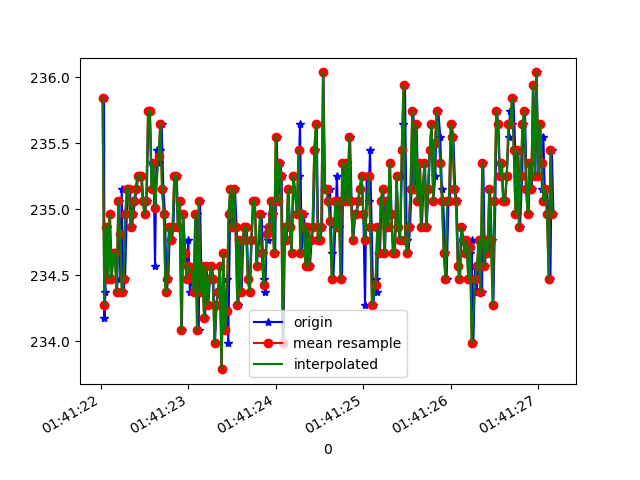

The table this chart was drawn from, first rows:
1618191682037, 887345037754670, 235.83984, -275.1953, -21.386719
1618191682042, 887345054877122, 234.2, -274.4, -24.02
1618191682053, 887345073983458, 234.4, -274.8, -23.73
1618191682067, 887345093059273, 234.9, -274.9, -23.54
1618191682086, 887345112074045, 234.5, -274.6, -23.73
1618191682105, 887345131180381, 235, -274.9, -23.83
1618191682126, 887345150256196, 234.5, -274.6, -23.44
1618191682143, 887345169240447, 234.7, -274.9, -23.54
1618191682162, 887345188285741, 234.7, -274.3, -23.34
1618191682187, 887345207666769, 234.4, -274.4, -23.73
1618191682204, 887345226589977, 235.1, -274.8, -23.44
1618191682224, 887345245604749, 234.5, -274.9, -23.54
1618191682239, 887345264619522, 235.2, -274.3, -24.12
1618191682258, 887345283725858, 234.4, -274.1, -22.75
1618191682277, 887345302862716, 234.5, -274.4, -23.73
1618191682297, 887345321785924, 235, -274.7, -23.05
1618191682315, 887345340861739, 235.2, -275.0, -24.12
1618191682333, 887345359907032, 235.2, -274.6, -24.22
1618191682354, 887345378952326, 234.9, -275.1, -23.44
1618191682373, 887345398028141, 235, -274.8, -24.51
1618191682390, 887345417042913, 235.1, -274.5, -23.83
1618191682410, 887345436088207, 235.2, -274.3, -23.83
1618191682430, 887345455133501, 235.3, -274.4, -22.85
1618191682450, 887345474239837, 235.3, -274.5, -24.12
1618191682469, 887345493376694, 235.3, -274.6, -23.73
1618191682486, 887345512421988, 235.1, -274.5, -24.12
1618191682507, 887345531497803, 235, -275.0, -24.02
1618191682524, 887345550787267, 235.1, -275.0, -23.14
1618191682547, 887345569710475, 235.7, -275.0, -24.02
1618191682562, 887345588603162, 235.7, -275.0, -23.34
1618191682583, 887345607709499, 235.2, -274.8, -23.44
1618191682602, 887345626785313, 235.4, -274.5, -23.05
1618191682620, 887345645830607, 234.6, -274.4, -22.66
1618191682638, 887345664875901, 235.4, -274.7, -22.75
1618191682660, 887345683951716, 235.4, -274.9, -22.75
1618191682677, 887345702966488, 235.4, -274.2, -22.85
1618191682695, 887345721950739, 235.6, -275.0, -22.66
1618191682715, 887345740996033, 235.2, -275.6, -23.83
1618191682734, 887345760010805, 235, -275.9, -23.73
1618191682753, 887345779300269, 234.4, -275.0, -22.85
1618191682772, 887345798284520, 234.5, -275.0, -22.85
1618191682791, 887345817329814, 234.9, -274.5, -23.54
1618191682811, 887345836314065, 234.8, -275.0, -23.54
1618191682830, 887345855359358, 234.9, -275.4, -23.54
1618191682848, 887345874313088, 235.3, -275.0, -23.34
1618191682867, 887345893358381, 235.3, -275.4, -22.75
1618191682889, 887345912373154, 234.9, -274.9, -23.05
1618191682906, 887345931448969, 235.1, -275.0, -23.34
1618191682927, 887345950494262, 234.1, -274.9, -22.75
1618191682943, 887345969539556, 235, -275.0, -24.02
1618191682965, 887345988615371, 234.7, -274.8, -23.73
1618191682982, 887346007599622, 234.5, -275.0, -25.2
1618191683000, 887346026675437, 234.8, -275.4, -23.83
1618191683019, 887346045690209, 234.4, -274.7, -24.12
1618191683040, 887346064766024, 234.5, -274.7, -23.83
1618191683057, 887346083658711, 234.6, -274.8, -23.73
1618191683076, 887346102704005, 234.4, -275.5, -24.02
1618191683096, 887346122298682, 235, -274.5, -23.83
1618191683119, 887346140947198, 234.1, -274.1, -24.12
1618191683135, 887346159992492, 235.1, -274.1, -23.83
1618191683153, 887346179037786, 234.4, -274.8, -23.44
... 210 more rows
